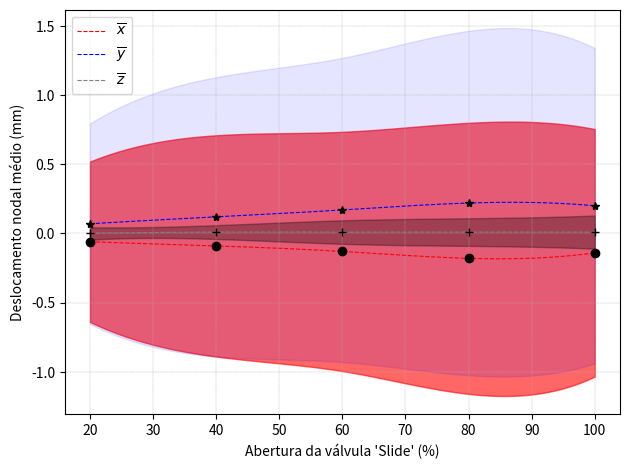

This chart was generated by the following Python code:
import numpy as np
import numpy as np
from scipy.interpolate import make_interp_spline
import matplotlib.pyplot as plt

#Dataset
slide = np.array([20,40,60,80,100])   #aberturas de slide

u = np.array([-0.06,-0.09,-0.13,-0.18,-0.14])
u_range = np.array([1.16,1.60,1.73,1.96,1.79])
u_range /= 2.0

v = np.array([0.07,0.12,0.17,0.22,0.20])
v_range = np.array([1.45,2.02,2.20,2.49,2.28])
v_range /= 2.0

w = np.array([0.00,0.01,0.01,0.01,0.01])
w_range = np.array([0.09,0.1,0.17,0.2,0.24])
w_range /= 2.0

USpline = make_interp_spline(slide,u)
UmaxSpline = make_interp_spline(slide,u+u_range)
UminSpline = make_interp_spline(slide,u-u_range)

VSpline = make_interp_spline(slide,v)
VmaxSpline = make_interp_spline(slide,v+v_range)
VminSpline = make_interp_spline(slide,v-v_range)

WSpline = make_interp_spline(slide,w)
WmaxSpline = make_interp_spline(slide,w+w_range)
WminSpline = make_interp_spline(slide,w-w_range)

X_ = np.linspace(slide.min(), slide.max(), 500)

U = USpline(X_)
Umax = UmaxSpline(X_)
Umin = UminSpline(X_)

V = VSpline(X_)
Vmax = VmaxSpline(X_)
Vmin = VminSpline(X_)

W = WSpline(X_)
Wmax = WmaxSpline(X_)
Wmin = WminSpline(X_)

# Plotting the Graph
plt.figure(dpi=150)
plt.plot(X_, U, linestyle='--', linewidth=0.8, color='red', label=r'$\overline{x}$')
plt.fill_between(X_,Umin,Umax,color='red',alpha=0.6)

plt.plot(X_, V, linestyle='--', linewidth=0.8, color='blue',label=r'$\overline{y}$')
plt.fill_between(X_,Vmin,Vmax,color='blue',alpha=0.1)

plt.plot(X_, W, linestyle='--', linewidth=0.8, color='gray',label=r'$\overline{z}$')
plt.fill_between(X_,Wmin,Wmax,color='black',alpha=0.3)

plt.plot(slide,u,'o',color='black')
plt.plot(slide,v,'*',color='black')
plt.plot(slide,w,'+',color='black')
plt.xlabel("Abertura da válvula 'Slide' (%)")
plt.ylabel("Deslocamento nodal médio (mm)")
plt.legend(loc='upper left')
plt.tight_layout()        
plt.grid(linestyle='--', linewidth=0.3)

plt.show()